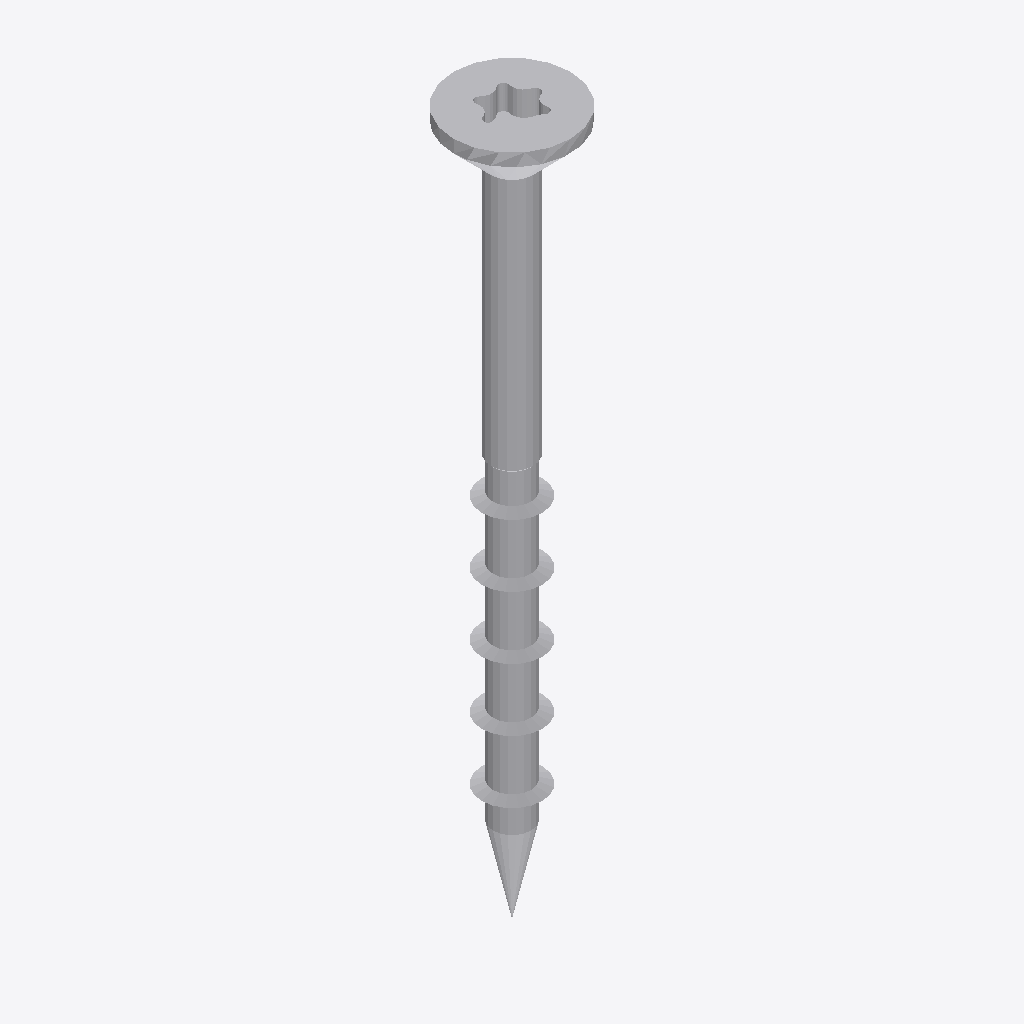
Isometric view of an IFC building model (IFC-SPF (STEP), schema IFC2X3, length unit millimetre), seen from the south-west, elements coloured by IFC class: 1 other element (light grey).
Extent 0.012 m × 0.012 m × 0.070 m (x, y, z). Storeys (1): Default Building Storey at 0.00 m. Elements (1): 1 IfcBuildingElementProxy.

HEADER;
FILE_DESCRIPTION(('ViewDefinition [CoordinationView]'),'2;1');
FILE_NAME('','2023-06-15T16:20:13',(''),(''),'','SketchUp Pro 2015','');
FILE_SCHEMA(('IFC2X3'));
ENDSEC;
DATA;
#1=IFCPROJECT('2cDghn_qnFDOZnwqsC1G0p',#2,'Default Project','Description of Default Project',$,$,$,(#20),#7);
#24=IFCSITE('00cEeLxIj5swNEJgEv2t5x',#2,'Default Site','Description of Default Site',$,#25,$,$,.ELEMENT.,(24,28,0),(54,25,0),10.0,$,$);
#30=IFCBUILDING('2JyW$seP97a9bZoJGVNxtU',#2,'Default Building','Description of Default Building',$,#31,$,$,.ELEMENT.,$,$,#36);
#37=IFCBUILDINGSTOREY('2RjfT_wkP3XBCEI2aL2sjT',#2,'Default Building Storey','Description of Default Building Storey',$,#38,$,$,.ELEMENT.,0.0);
#47=IFCBUILDINGELEMENTPROXY('2dEOySVwb2GR5EWYdQ1PTN',#2,'','Description of Object',$,#48,#53,$,$);
ENDSEC;
